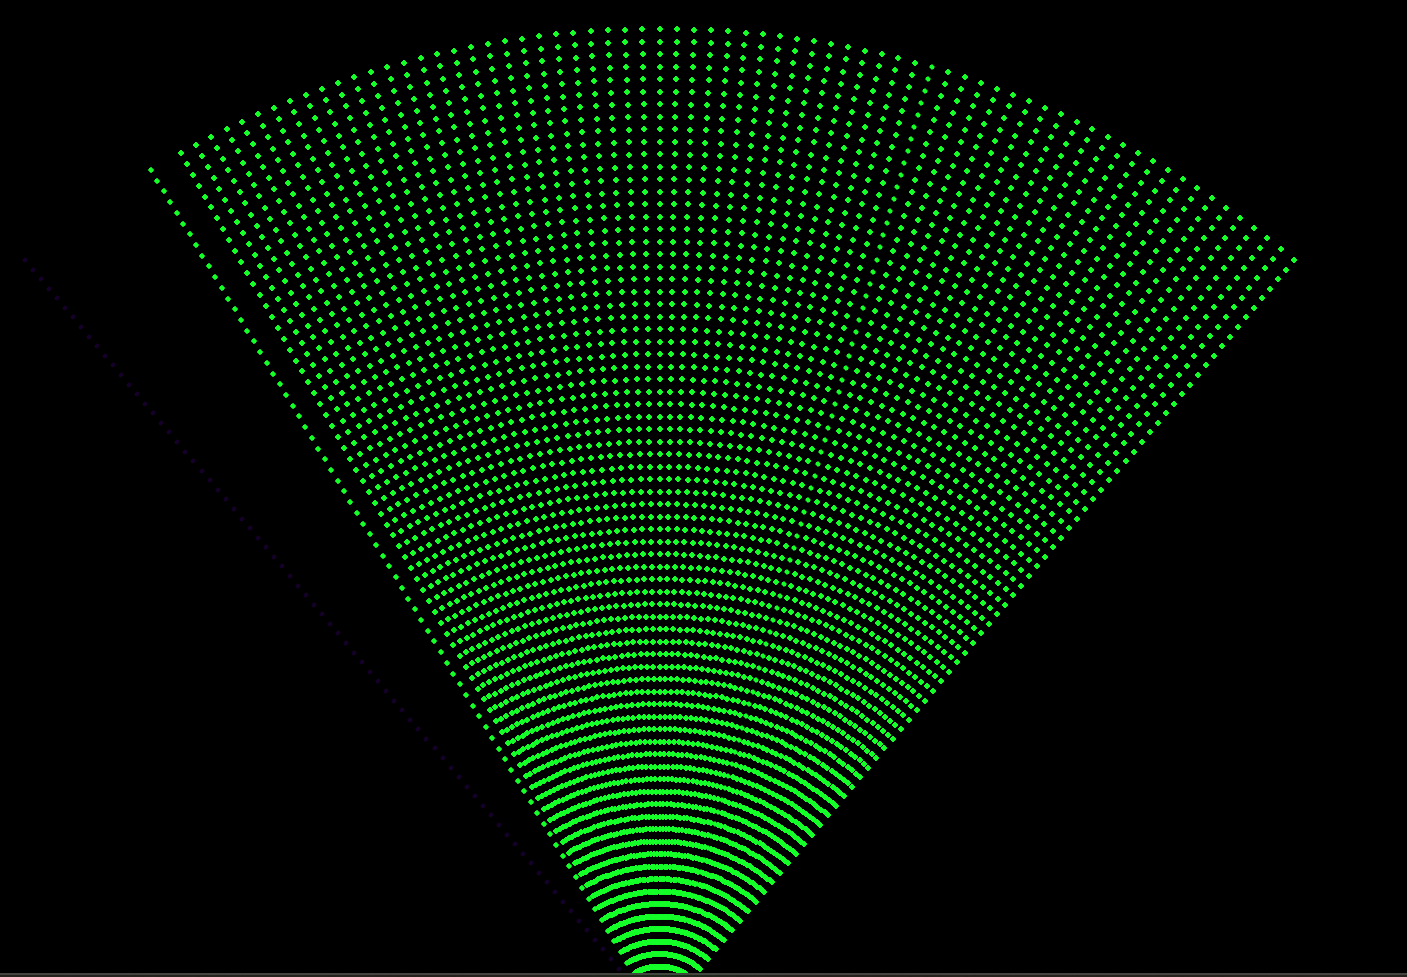
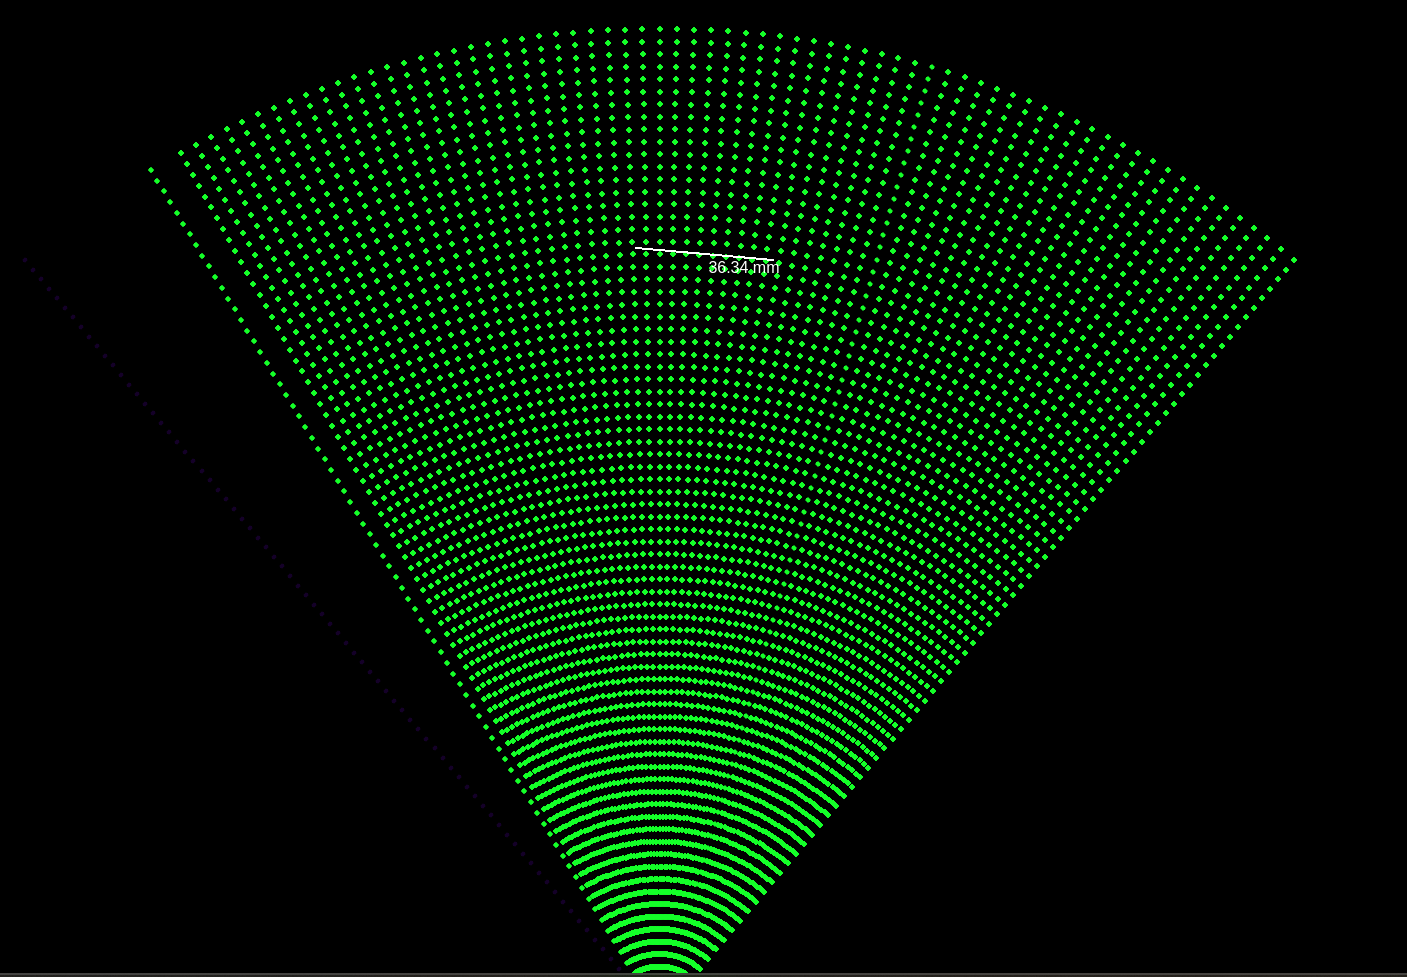
Input picture: before.png (1407x977), committed beside the script.
Output picture: after.png (1407x977), as committed by the script's author.
Transform script: test_with_aquis.py (Python; library hint: Pillow): line 156 names the input picture, line 442 names the output picture.
import os
# import pygetwindow as gw #for windows
import pyautogui as gui #for linux
import time
import subprocess
from PIL import ImageGrab
from PyQt5.QtWidgets import (
    QApplication, QMainWindow, QGraphicsView, QGraphicsScene,
    QPushButton, QFileDialog, QDockWidget, QVBoxLayout, QWidget, QMessageBox, QGraphicsTextItem,
    QGraphicsLineItem, QColorDialog, QFontDialog, QMessageBox, QShortcut, QLineEdit, QInputDialog
)
from PyQt5.QtGui import QPixmap, QPen, QColor, QFont, QImage, QPainter
from PyQt5.QtCore import Qt, QPointF, QRectF
from PyQt5.QtGui import QKeySequence

class Data:
    def __init__(self, name, value):
        self.name = name
        self.value = value
    
    def to_dict(self):
        return {"name": self.name, "value": self.value}
    
def get_windows_with_title(title):
        # Exécuter wmctrl pour lister toutes les fenêtres
        result = subprocess.run(['wmctrl', '-l'], capture_output=True, text=True)
        
        # Filtrer les fenêtres qui correspondent au titre (insensible à la casse)
        windows = []
        for line in result.stdout.splitlines():
            if title.lower() in line.lower():
                windows.append(line)
        
        return windows

class ImageAnalyzer(QMainWindow):
    def __init__(self):
        super().__init__()
        self.setWindowTitle("Image Analyzer with Processing Integration")
        self.setGeometry(100, 100, 800, 600)

        # Initialize Graphics View and Scene
        self.view = QGraphicsView(self)
        self.scene = QGraphicsScene(self)
        self.view.setScene(self.scene)
        self.setCentralWidget(self.view)
        self.image_item = None

         # Undo/Redo Stacks
        self.undo_stack = []
        self.redo_stack = []

        # data dict
        self.dict = {}
        self.dict_index = 0
        
        # Current Styles
        self.current_line_color = QColor(Qt.white)
        self.current_text_font = QFont("Arial", 12)
        self.current_text_color = QColor(Qt.white)

        # Toolbar and Sidebar
        self.init_toolbar()
        self.init_sidebar()

        # Atalhos de Teclado
        self.init_shortcuts()


    def init_toolbar(self):
        # Button to load images from file
        open_image_btn = QPushButton("Open Image", self)
        open_image_btn.clicked.connect(self.open_image)
        self.addToolBar("Main").addWidget(open_image_btn)

        # Button to acquire image from Processing
        acquire_image_btn = QPushButton("Acquire Image", self)
        acquire_image_btn.clicked.connect(self.acquire_image_from_processing)
        self.addToolBar("Main").addWidget(acquire_image_btn)

    def init_sidebar(self):
        self.sidebar = QDockWidget("Tools", self)
        self.sidebar.setAllowedAreas(Qt.RightDockWidgetArea)

        sidebar_widget = QWidget()
        sidebar_layout = QVBoxLayout()

        # Add Text Button
        add_text_btn = QPushButton("Add Text")
        add_text_btn.clicked.connect(self.activate_add_text)
        sidebar_layout.addWidget(add_text_btn)

        # Add change text color
        change_text_color_btn = QPushButton("Change Text Color")
        change_text_color_btn.clicked.connect(self.change_text_color)
        sidebar_layout.addWidget(change_text_color_btn)

        # Measure Distance Button
        measure_distance_btn = QPushButton("Measure Distance")
        measure_distance_btn.clicked.connect(self.activate_measure_distance)
        sidebar_layout.addWidget(measure_distance_btn)

        # Delete Selected Button
        delete_selected_btn = QPushButton("Delete Selected")
        delete_selected_btn.clicked.connect(self.delete_selected_items)
        sidebar_layout.addWidget(delete_selected_btn)

        # Personalization Buttons
        change_color_btn = QPushButton("Change Line Color")
        change_color_btn.clicked.connect(self.change_line_color)
        sidebar_layout.addWidget(change_color_btn)

        # change text button
        change_font_btn = QPushButton("Change Text Font")
        change_font_btn.clicked.connect(self.change_text_font)
        sidebar_layout.addWidget(change_font_btn)

        # Save image button
        save_image_btn = QPushButton("Save image")
        save_image_btn.clicked.connect(self.save_image)
        sidebar_layout.addWidget(save_image_btn)

        # Generate HTML report button
        generate_html = QPushButton("Generate report")
        generate_html.clicked.connect(self.generate_report)
        sidebar_layout.addWidget(generate_html)

        sidebar_widget.setLayout(sidebar_layout)
        self.sidebar.setWidget(sidebar_widget)
        self.addDockWidget(Qt.RightDockWidgetArea, self.sidebar)

    def init_shortcuts(self):
        # Atalhos para desfazer, refazer e deletar
        QShortcut(QKeySequence("Ctrl+Z"), self).activated.connect(self.undo)
        QShortcut(QKeySequence("Ctrl+Y"), self).activated.connect(self.redo)
        QShortcut(QKeySequence("Delete"), self).activated.connect(self.delete_selected_items)


    def open_image(self):
        file_name, _ = QFileDialog.getOpenFileName(self, "Open Image", "", "Image Files (*.png *.jpg *.bmp)")
        if file_name:
            self.load_image(file_name)


    def load_image(self, file_path):
        """
        Loads an image file into the QGraphicsScene.
        """
        pixmap = QPixmap(file_path)
        if not pixmap.isNull():
            if self.image_item:
                self.scene.removeItem(self.image_item)
            self.image_item = self.scene.addPixmap(pixmap)
            self.image_item.setZValue(-1)  # Ensure image is behind all other items
            self.scene.setSceneRect(QRectF(pixmap.rect()))  # Convert QRect to QRectF
            self.save_scene_as_image("temp/before.png")
            print("Image successfully added to the scene.")
        else:
            print("Failed to load image.")

    def capture_processing_window(self, window_title, output_file):
        """
        Captures a screenshot of the specified window by title.
        """
        # Locate the window by title
        # windows = gw.getWindowsWithTitle(window_title)
        windows = get_windows_with_title(window_title)
        if not windows:
            print(f"No window with title '{window_title}' found.")
            return False

        # Get the first matching window
        window = windows[0]
        print(f"Capturing window: {window.title}")

        # Get the bounding box of the window
        bbox = (window.left, window.top, window.right, window.bottom)

        # Capture the screen within the bounding box
        screenshot = ImageGrab.grab(bbox)
        screenshot.save(output_file)
        print(f"Screenshot saved to {output_file}")

        return True
    
    def acquire_image_from_processing(self):
        # Path to the Processing sketch
        processing_sketch_path = r"ultrasonogram_viewer\ultrasonogram_viewer.pde"

        # Check if the sketch exists
        if not os.path.exists(processing_sketch_path):
            QMessageBox.critical(self, "Error", f"Sketch not found: {processing_sketch_path}")
            return

        # Run the Processing sketch
        try:
            print("Running Processing sketch...")
            subprocess.Popen([r"processing-4.3\processing-java", "--sketch=" + os.path.dirname(processing_sketch_path), "--run"])

            QMessageBox.information(self, "Acquisition Started", "Processing sketch is running. Please wait.")

            # Wait for the Processing window to appear
            window_title = "ultrasonogram_viewer"  # Modify this to match the window title
            max_retries = 20  # Retry up to 20 times (total ~10 seconds)
            retry_interval = 3  # Time to wait between retries (0.5 seconds)


            for _ in range(max_retries):
                # windows = gw.getWindowsWithTitle(window_title)
                windows = get_windows_with_title(window_title)
                if windows:
                    print("Processing window found.")
                    break
                time.sleep(retry_interval)
            else:
                QMessageBox.warning(self, "Error", f"Window with title '{window_title}' not found.")
                return
            # Delay to ensure the window is fully loaded
            time.sleep(10)  # Wait 2 seconds after detecting the window
            # Capture screenshot of the Processing window
            output_file = r"processing_screenshot.png"
            if self.capture_processing_window(window_title, output_file):
                self.load_image(output_file)
            else:
                QMessageBox.critical(self, "Error", f"Failed to capture the Processing window.")

        except subprocess.CalledProcessError as e:
            QMessageBox.critical(self, "Error", f"Failed to run Processing sketch.\n\n{e}")
        except Exception as e:
            QMessageBox.critical(self, "Error", f"An unexpected error occurred.\n\n{e}")
    def activate_add_text(self):
        self.adding_text = True
        self.measuring_distance = False

    def activate_measure_distance(self):
        self.measuring_distance = True
        self.adding_text = False
        self.first_point = None  # Ensure no leftover first point

    def mousePressEvent(self, event):
        if event.button() == Qt.LeftButton:
            scene_pos = self.view.mapToScene(event.pos())

            if self.adding_text:
                self.add_text_item(scene_pos)
            elif self.measuring_distance:
                self.add_distance_point(scene_pos)

    def change_text_color(self):
        color = QColorDialog.getColor(self.current_text_color, self, "Select Text Color")
        if color.isValid():
            self.current_text_color = color
            print(f"Text color changed to: {color.name()}")

            # Aplicar a nova cor a todas as caixas de texto existentes
            for item in self.scene.items():
                if isinstance(item, QGraphicsTextItem):
                    item.setDefaultTextColor(self.current_text_color)


    def add_text_item(self, position):
        text_item = QGraphicsTextItem("New Text")
        text_item.setPos(position)
        text_item.setFont(self.current_text_font)
        text_item.setDefaultTextColor(self.current_text_color)
        text_item.setFlag(QGraphicsTextItem.ItemIsMovable)
        text_item.setFlag(QGraphicsTextItem.ItemIsSelectable)
        text_item.setTextInteractionFlags(Qt.TextEditorInteraction)
        self.scene.addItem(text_item)

        # Adiciona ação no undo_stack
        self.undo_stack.append(("add_text", text_item))
        self.redo_stack.clear()  # Limpa o redo_stack ao fazer uma nova ação

    def add_distance_point(self, position):
        if self.first_point is None:
            self.first_point = position
            print(f"First point set at: {position}")
        else:
            line = QGraphicsLineItem(self.first_point.x(), self.first_point.y(), position.x(), position.y())
            pen = QPen(self.current_line_color, 2)
            line.setPen(pen)
            line.setFlag(QGraphicsLineItem.ItemIsSelectable)
            self.scene.addItem(line)

            # Calcula a distância
            distance = ((position.x() - self.first_point.x())**2 + (position.y() - self.first_point.y())**2)**0.5

            # convert in mm regarding the screen

            # Récupération de la résolution de l'écran en DPI
            screen = QApplication.primaryScreen()
            dpi = screen.physicalDotsPerInch()

            # Conversion de pixels en millimètres
            distance = distance / dpi * 25.4
            # convert in mm regarding the screen

            distance_text = QGraphicsTextItem(f"{distance:.2f} mm")
            midpoint = QPointF((self.first_point.x() + position.x()) / 2, (self.first_point.y() + position.y()) / 2)
            distance_text.setPos(midpoint)
            distance_text.setFont(self.current_text_font)
            distance_text.setDefaultTextColor(self.current_line_color)
            distance_text.setFlag(QGraphicsTextItem.ItemIsMovable)
            distance_text.setFlag(QGraphicsTextItem.ItemIsSelectable)
            self.scene.addItem(distance_text)
            # save the distance
            # name it
            text, pressed = QInputDialog.getText(window, "Input Text", "Enter the easurement name:", QLineEdit.Normal, "")
            print(text)
            new_data = Data(text, distance_text.toPlainText())
             # Ajout au dictionnaire avec une clé unique
            self.dict[self.dict_index] = new_data.to_dict()
            self.dict_index += 1

            # Adiciona ações no undo_stack
            self.undo_stack.append(("add_line", line, distance_text))
            self.redo_stack.clear()  # Limpa o redo_stack ao fazer uma nova ação

            self.first_point = None


    def change_line_color(self):
        color = QColorDialog.getColor()
        if color.isValid():
            self.current_line_color = color
            print(f"Line color changed to: {color.name()}")

    def change_text_font(self):
        font, ok = QFontDialog.getFont()
        if ok:
            self.current_text_font = font
            print(f"Text font changed to: {font.family()}")

    def delete_selected_items(self):
        selected_items = self.scene.selectedItems()
        if not selected_items:
            QMessageBox.warning(self, "Delete", "No items selected to delete.")
            return

        confirmation = QMessageBox.question(
            self, "Confirm Deletion", f"Are you sure you want to delete {len(selected_items)} selected item(s)?",
            QMessageBox.Yes | QMessageBox.No
        )

        if confirmation == QMessageBox.Yes:
            actions = []

            for item in selected_items:
                self.scene.removeItem(item)
                if isinstance(item, QGraphicsTextItem):
                    actions.append(("add_text", item))
                elif isinstance(item, QGraphicsLineItem):
                    distance_text = next(
                        (i for i in self.scene.items() if isinstance(i, QGraphicsTextItem) and i.pos() == item.boundingRect().center()),
                        None
                    )
                    actions.append(("add_line", item, distance_text))
                    if distance_text:
                        self.scene.removeItem(distance_text)

            self.undo_stack.append(("delete", actions))
            self.redo_stack.clear()
            print(f"Deleted {len(selected_items)} item(s).")

    def undo(self):
        if not self.undo_stack:
            QMessageBox.information(self, "Undo", "Nothing to undo.")
            return

        action = self.undo_stack.pop()

        if action[0] == "add_text":
            self.scene.removeItem(action[1])
            self.redo_stack.append(action)

        elif action[0] == "add_line":
            self.scene.removeItem(action[1])
            self.scene.removeItem(action[2])
            self.redo_stack.append(action)

        elif action[0] == "delete":
            for sub_action in action[1]:
                if sub_action[0] == "add_text":
                    self.scene.addItem(sub_action[1])
                elif sub_action[0] == "add_line":
                    self.scene.addItem(sub_action[1])
                    if sub_action[2]:
                        self.scene.addItem(sub_action[2])
            self.redo_stack.append(action)

        print("Undo performed.")

    def redo(self):
        if not self.redo_stack:
            QMessageBox.information(self, "Redo", "Nothing to redo.")
            return

        action = self.redo_stack.pop()

        if action[0] == "add_text":
            self.scene.addItem(action[1])
            self.undo_stack.append(action)

        elif action[0] == "add_line":
            self.scene.addItem(action[1])
            self.scene.addItem(action[2])
            self.undo_stack.append(action)

        elif action[0] == "delete":
            for sub_action in action[1]:
                if sub_action[0] == "add_text":
                    self.scene.removeItem(sub_action[1])
                elif sub_action[0] == "add_line":
                    self.scene.removeItem(sub_action[1])
                    if sub_action[2]:
                        self.scene.removeItem(sub_action[2])
            self.undo_stack.append(action)

        print("Redo performed.")
    
    # Método para salvar a cena como imagem
    def save_scene_as_image(self, file_path):
        rect = self.scene.sceneRect()
        image = QImage(int(rect.width()), int(rect.height()), QImage.Format_ARGB32)
        image.fill(Qt.white)  # Fundo branco

        painter = QPainter(image)
        self.scene.render(painter)
        painter.end()
        image.save(file_path)
        
        print(f"Scene saved as image: {file_path}")

    # Método para salvar a imagem quando o botão é clicado
    def save_image(self):
        file_path, _ = QFileDialog.getSaveFileName(self, "Save Image", "", "Image Files (*.png *.jpg)")
        if file_path:
            self.save_scene_as_image(file_path)

    def generate_html_report(self, file_path):
        self.save_scene_as_image("temp/after.png") 
        if not file_path: 
            QMessageBox.warning(self, "Error", "No file selected for saving the report.")
            return

        try:
            html_content = """
            <!DOCTYPE html>
            <html>
            <head>
                <style>
                    body {
                        font-family: sans-serif;
                        margin: 20px;
                    }

                    h1, h2 {
                        text-align: center;
                    }

                    ul {
                        list-style-type: none;
                        padding: 0;
                    }

                    li {
                        margin-bottom: 5px;
                    }

                    img {
                        display: block;
                        max-width: 65%;
                        height: auto; 
                        margin-bottom: 10px;
                        margin-left: auto;
                        margin-right: auto;
                    }

                    table {
                    border-collapse: collapse;
                    width: 80%;
                    margin-right: auto;
                    margin-left: auto;
                    }

                    th, td {
                    border: 1px solid #ddd;
                    padding: 8px;
                    text-align: left;
                    }

                    th {
                    background-color: #f2f2f2;
                    text-align: center; /* Centre le texte horizontalement */
                    font-weight: bold; /* Met le texte en gras */
                    }
                </style>
            </head>
            <body>
                <h1>Scene Report</h1>
                <img src="temp/before.png" alt="Image Load">
                <hr width="100%" size="2">
                <h2>Measurement Report</h2>
                <table>"""
            # Add data from self.dict (assuming the structure is as described)
            html_content += f"<tr><th>Measurement</th><th>Size</th></tr>"
            for a, distance in self.dict.items():
                html_content += f"<tr><td>{distance['name']}</td><td>{distance['value']}</td></tr>"
            html_content += """</table>
                <hr width="100%" size="2">
                <h2>Rendered Scene</h2>
                <img src="temp/after.png" alt="Image after analyse">
            </body>
            </html>
            """

            with open(file_path, "w", encoding="utf-8") as file:
                file.write(html_content)

            QMessageBox.information(self, "Success", f"HTML report saved successfully: {file_path}")
            print(f"HTML report saved as: {file_path}")

        except Exception as e:
            QMessageBox.critical(self, "Error", f"Failed to save the report: {str(e)}")
            print(f"Error saving report: {str(e)}")

    # Método para gerar o relatório HTML quando o botão é clicado
    def generate_report(self):
        # just to test
        print(self.dict)
        file_path, _ = QFileDialog.getSaveFileName(self, "Save Report", "", "HTML Files (*.html)")
        if file_path:  # Proceed only if the user selects a valid path
            self.generate_html_report(file_path)
        else:
            QMessageBox.information(self, "Canceled", "Report generation canceled.")



if __name__ == "__main__":
    import sys
    app = QApplication(sys.argv)
    window = ImageAnalyzer()
    window.show()
    sys.exit(app.exec_())
